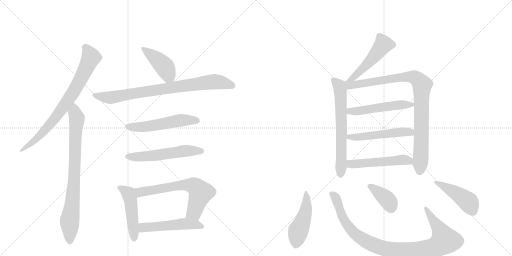
t = 0.00 s
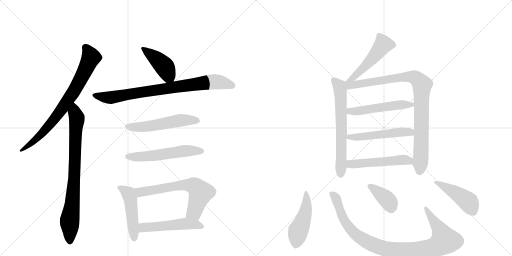
t = 2.81 s
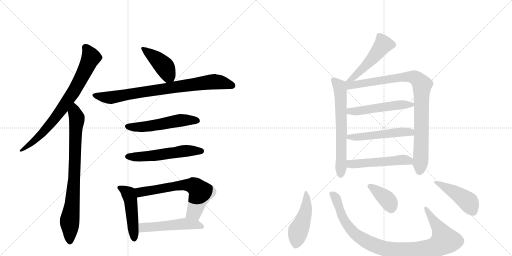
t = 5.62 s
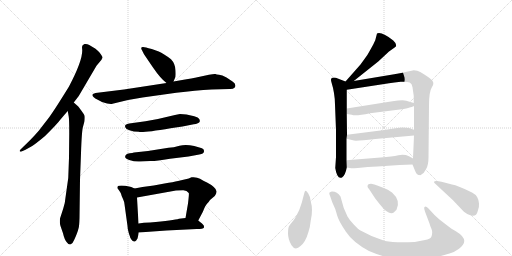
t = 8.42 s
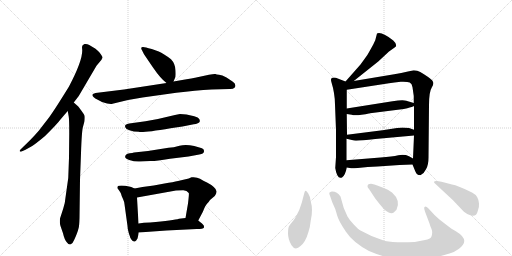
t = 11.23 s
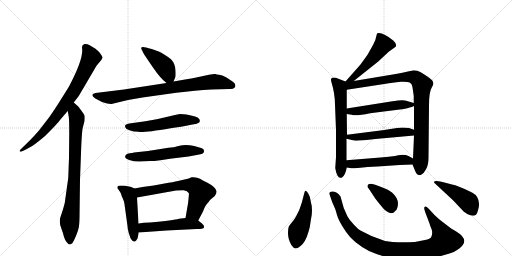
t = 14.04 s

The animated SVG that drew these frames (rendered in a browser with its animation timeline set to each time). Animation: 19 CSS @keyframes rules; one cycle of 14.04 s.

<svg version="1.1" viewBox="0 0 2048 1024" xmlns="http://www.w3.org/2000/svg">
  <g stroke="lightgray" stroke-dasharray="1,1" stroke-width="1" transform="scale(4, 4)">
    <line x1="0" y1="0" x2="256" y2="256"></line>
    <line x1="256" y1="0" x2="0" y2="256"></line>
    <line x1="128" y1="0" x2="128" y2="256"></line>
    <line x1="0" y1="128" x2="256" y2="128"></line>
    <line x1="256" y1="0" x2="512" y2="256"></line>
    <line x1="512" y1="0" x2="256" y2="256"></line>
    <line x1="384" y1="0" x2="384" y2="256"></line>
    <line x1="256" y1="128" x2="512" y2="128"></line>
  </g>
<g transform="scale(1, -1) translate(0, -850)">
   <style type="text/css">
    @keyframes keyframes0 {
      from {
       stroke: black;
       stroke-dashoffset: 774;
       stroke-width: 128;
       }
       72% {
       animation-timing-function: step-end;
       stroke: black;
       stroke-dashoffset: 0;
       stroke-width: 128;
       }
       to {
       stroke: black;
       stroke-width: 1024;
       }
       }
       #make-me-a-hanzi-animation-0 {
         animation: keyframes0 0.879883s both;
         animation-delay: 0.000000s;
         animation-timing-function: linear;
       }
    @keyframes keyframes1 {
      from {
       stroke: black;
       stroke-dashoffset: 804;
       stroke-width: 128;
       }
       72% {
       animation-timing-function: step-end;
       stroke: black;
       stroke-dashoffset: 0;
       stroke-width: 128;
       }
       to {
       stroke: black;
       stroke-width: 1024;
       }
       }
       #make-me-a-hanzi-animation-1 {
         animation: keyframes1 0.904297s both;
         animation-delay: 0.879883s;
         animation-timing-function: linear;
       }
    @keyframes keyframes2 {
      from {
       stroke: black;
       stroke-dashoffset: 419;
       stroke-width: 128;
       }
       58% {
       animation-timing-function: step-end;
       stroke: black;
       stroke-dashoffset: 0;
       stroke-width: 128;
       }
       to {
       stroke: black;
       stroke-width: 1024;
       }
       }
       #make-me-a-hanzi-animation-2 {
         animation: keyframes2 0.590983s both;
         animation-delay: 1.784180s;
         animation-timing-function: linear;
       }
    @keyframes keyframes3 {
      from {
       stroke: black;
       stroke-dashoffset: 814;
       stroke-width: 128;
       }
       73% {
       animation-timing-function: step-end;
       stroke: black;
       stroke-dashoffset: 0;
       stroke-width: 128;
       }
       to {
       stroke: black;
       stroke-width: 1024;
       }
       }
       #make-me-a-hanzi-animation-3 {
         animation: keyframes3 0.912435s both;
         animation-delay: 2.375163s;
         animation-timing-function: linear;
       }
    @keyframes keyframes4 {
      from {
       stroke: black;
       stroke-dashoffset: 536;
       stroke-width: 128;
       }
       64% {
       animation-timing-function: step-end;
       stroke: black;
       stroke-dashoffset: 0;
       stroke-width: 128;
       }
       to {
       stroke: black;
       stroke-width: 1024;
       }
       }
       #make-me-a-hanzi-animation-4 {
         animation: keyframes4 0.686198s both;
         animation-delay: 3.287598s;
         animation-timing-function: linear;
       }
    @keyframes keyframes5 {
      from {
       stroke: black;
       stroke-dashoffset: 548;
       stroke-width: 128;
       }
       64% {
       animation-timing-function: step-end;
       stroke: black;
       stroke-dashoffset: 0;
       stroke-width: 128;
       }
       to {
       stroke: black;
       stroke-width: 1024;
       }
       }
       #make-me-a-hanzi-animation-5 {
         animation: keyframes5 0.695964s both;
         animation-delay: 3.973796s;
         animation-timing-function: linear;
       }
    @keyframes keyframes6 {
      from {
       stroke: black;
       stroke-dashoffset: 474;
       stroke-width: 128;
       }
       61% {
       animation-timing-function: step-end;
       stroke: black;
       stroke-dashoffset: 0;
       stroke-width: 128;
       }
       to {
       stroke: black;
       stroke-width: 1024;
       }
       }
       #make-me-a-hanzi-animation-6 {
         animation: keyframes6 0.635742s both;
         animation-delay: 4.669759s;
         animation-timing-function: linear;
       }
    @keyframes keyframes7 {
      from {
       stroke: black;
       stroke-dashoffset: 646;
       stroke-width: 128;
       }
       68% {
       animation-timing-function: step-end;
       stroke: black;
       stroke-dashoffset: 0;
       stroke-width: 128;
       }
       to {
       stroke: black;
       stroke-width: 1024;
       }
       }
       #make-me-a-hanzi-animation-7 {
         animation: keyframes7 0.775716s both;
         animation-delay: 5.305501s;
         animation-timing-function: linear;
       }
    @keyframes keyframes8 {
      from {
       stroke: black;
       stroke-dashoffset: 510;
       stroke-width: 128;
       }
       62% {
       animation-timing-function: step-end;
       stroke: black;
       stroke-dashoffset: 0;
       stroke-width: 128;
       }
       to {
       stroke: black;
       stroke-width: 1024;
       }
       }
       #make-me-a-hanzi-animation-8 {
         animation: keyframes8 0.665039s both;
         animation-delay: 6.081217s;
         animation-timing-function: linear;
       }
    @keyframes keyframes9 {
      from {
       stroke: black;
       stroke-dashoffset: 504;
       stroke-width: 128;
       }
       62% {
       animation-timing-function: step-end;
       stroke: black;
       stroke-dashoffset: 0;
       stroke-width: 128;
       }
       to {
       stroke: black;
       stroke-width: 1024;
       }
       }
       #make-me-a-hanzi-animation-9 {
         animation: keyframes9 0.660156s both;
         animation-delay: 6.746257s;
         animation-timing-function: linear;
       }
    @keyframes keyframes10 {
      from {
       stroke: black;
       stroke-dashoffset: 644;
       stroke-width: 128;
       }
       68% {
       animation-timing-function: step-end;
       stroke: black;
       stroke-dashoffset: 0;
       stroke-width: 128;
       }
       to {
       stroke: black;
       stroke-width: 1024;
       }
       }
       #make-me-a-hanzi-animation-10 {
         animation: keyframes10 0.774089s both;
         animation-delay: 7.406413s;
         animation-timing-function: linear;
       }
    @keyframes keyframes11 {
      from {
       stroke: black;
       stroke-dashoffset: 921;
       stroke-width: 128;
       }
       75% {
       animation-timing-function: step-end;
       stroke: black;
       stroke-dashoffset: 0;
       stroke-width: 128;
       }
       to {
       stroke: black;
       stroke-width: 1024;
       }
       }
       #make-me-a-hanzi-animation-11 {
         animation: keyframes11 0.999512s both;
         animation-delay: 8.180501s;
         animation-timing-function: linear;
       }
    @keyframes keyframes12 {
      from {
       stroke: black;
       stroke-dashoffset: 513;
       stroke-width: 128;
       }
       63% {
       animation-timing-function: step-end;
       stroke: black;
       stroke-dashoffset: 0;
       stroke-width: 128;
       }
       to {
       stroke: black;
       stroke-width: 1024;
       }
       }
       #make-me-a-hanzi-animation-12 {
         animation: keyframes12 0.667480s both;
         animation-delay: 9.180013s;
         animation-timing-function: linear;
       }
    @keyframes keyframes13 {
      from {
       stroke: black;
       stroke-dashoffset: 517;
       stroke-width: 128;
       }
       63% {
       animation-timing-function: step-end;
       stroke: black;
       stroke-dashoffset: 0;
       stroke-width: 128;
       }
       to {
       stroke: black;
       stroke-width: 1024;
       }
       }
       #make-me-a-hanzi-animation-13 {
         animation: keyframes13 0.670736s both;
         animation-delay: 9.847493s;
         animation-timing-function: linear;
       }
    @keyframes keyframes14 {
      from {
       stroke: black;
       stroke-dashoffset: 513;
       stroke-width: 128;
       }
       63% {
       animation-timing-function: step-end;
       stroke: black;
       stroke-dashoffset: 0;
       stroke-width: 128;
       }
       to {
       stroke: black;
       stroke-width: 1024;
       }
       }
       #make-me-a-hanzi-animation-14 {
         animation: keyframes14 0.667480s both;
         animation-delay: 10.518229s;
         animation-timing-function: linear;
       }
    @keyframes keyframes15 {
      from {
       stroke: black;
       stroke-dashoffset: 465;
       stroke-width: 128;
       }
       60% {
       animation-timing-function: step-end;
       stroke: black;
       stroke-dashoffset: 0;
       stroke-width: 128;
       }
       to {
       stroke: black;
       stroke-width: 1024;
       }
       }
       #make-me-a-hanzi-animation-15 {
         animation: keyframes15 0.628418s both;
         animation-delay: 11.185710s;
         animation-timing-function: linear;
       }
    @keyframes keyframes16 {
      from {
       stroke: black;
       stroke-dashoffset: 977;
       stroke-width: 128;
       }
       76% {
       animation-timing-function: step-end;
       stroke: black;
       stroke-dashoffset: 0;
       stroke-width: 128;
       }
       to {
       stroke: black;
       stroke-width: 1024;
       }
       }
       #make-me-a-hanzi-animation-16 {
         animation: keyframes16 1.045085s both;
         animation-delay: 11.814128s;
         animation-timing-function: linear;
       }
    @keyframes keyframes17 {
      from {
       stroke: black;
       stroke-dashoffset: 379;
       stroke-width: 128;
       }
       55% {
       animation-timing-function: step-end;
       stroke: black;
       stroke-dashoffset: 0;
       stroke-width: 128;
       }
       to {
       stroke: black;
       stroke-width: 1024;
       }
       }
       #make-me-a-hanzi-animation-17 {
         animation: keyframes17 0.558431s both;
         animation-delay: 12.859212s;
         animation-timing-function: linear;
       }
    @keyframes keyframes18 {
      from {
       stroke: black;
       stroke-dashoffset: 456;
       stroke-width: 128;
       }
       60% {
       animation-timing-function: step-end;
       stroke: black;
       stroke-dashoffset: 0;
       stroke-width: 128;
       }
       to {
       stroke: black;
       stroke-width: 1024;
       }
       }
       #make-me-a-hanzi-animation-18 {
         animation: keyframes18 0.621094s both;
         animation-delay: 13.417643s;
         animation-timing-function: linear;
       }
</style>
<path d="M 295 440 L 315 466 L 386 587 L 406 611 L 408 616 Q 415 619 398 640 Q 383 656 377 658 L 357 670 Q 347 676 338 674 Q 328 671 328 662 L 329 648 Q 329 605 276 504 Q 220 413 196 380 L 155 327 Q 136 305 118 287 L 82 252 Q 78 248 79 245 Q 81 242 86 244 L 102 251 L 127 265 Q 142 274 179 305 Q 228 353 241 371 Q 255 388 271 406 L 295 440 Z" fill="lightgray"></path> 
<path d="M 277 318 L 276 219 L 273 138 L 262 60 Q 260 35 253 16 L 240 -24 Q 238 -42 242 -54 L 252 -83 Q 258 -110 268 -120 Q 275 -130 283 -127 Q 291 -124 297 -109 Q 304 -94 308 -83 Q 312 -72 314 -64 Q 317 -57 318 -22 L 320 131 L 324 237 Q 327 328 332 343 L 338 365 Q 340 383 338 388 Q 336 393 325 408 Q 315 422 313 424 L 295 440 C 273 460 266 436 271 406 L 275 383 Q 277 372 277 318 Z" fill="lightgray"></path> 
<path d="M 694 524 L 700 538 Q 704 543 702 569 Q 701 595 684 613 Q 654 636 635 644 L 607 654 Q 579 662 573 662 Q 560 663 568 649 L 576 633 L 612 580 Q 642 536 666 518 C 685 503 685 503 694 524 Z" fill="lightgray"></path> 
<path d="M 512 450 L 570 460 L 705 479 Q 782 488 846 492 L 918 494 Q 932 493 939 500 Q 943 505 941 510 Q 941 517 930 524 L 906 540 Q 888 550 876 551 Q 865 552 862 554 Q 856 555 836 551 L 780 539 Q 767 536 746 533 L 694 524 L 666 518 L 496 492 L 382 478 Q 373 476 370 472 Q 368 468 374 462 Q 381 455 389 452 L 408 442 Q 438 432 450 435 L 512 450 Z" fill="lightgray"></path> 
<path d="M 746 392 L 720 394 Q 716 394 687 387 Q 633 373 582 365 L 517 356 Q 508 354 503 351 Q 499 348 501 341 Q 503 334 518 329 Q 534 323 555 323 Q 564 317 682 337 L 730 344 L 775 353 Q 784 354 791 357 Q 798 360 799 364 Q 800 368 797 374 Q 794 380 777 385 L 746 392 Z" fill="lightgray"></path> 
<path d="M 504 231 Q 493 218 517 210 Q 541 202 561 204 Q 582 206 601 206 Q 620 205 680 215 L 754 224 L 792 231 Q 814 234 815 241 Q 820 255 801 259 L 777 266 Q 743 273 718 267 Q 694 260 674 259 L 592 246 L 536 240 Q 530 238 519 237 Q 508 236 504 231 Z" fill="lightgray"></path> 
<path d="M 538 96 L 525 102 Q 519 104 501 107 Q 484 109 475 107 Q 470 107 469 98 Q 483 80 484 75 Q 485 69 492 54 Q 498 41 498 33 L 510 -54 Q 510 -66 515 -82 Q 521 -99 521 -101 Q 533 -121 541 -115 Q 544 -114 550 -104 Q 554 -88 555 -80 L 554 -44 L 548 60 C 546 90 546 92 538 96 Z" fill="lightgray"></path> 
<path d="M 755 136 L 712 126 Q 694 122 658 116 L 615 108 L 570 102 L 538 96 C 509 90 518 55 548 60 L 704 88 L 731 89 Q 747 90 755 78 Q 757 77 752 36 L 742 -22 C 737 -52 779 -59 793 -32 L 812 4 Q 821 28 828 35 Q 835 42 840 50 L 859 66 Q 867 78 866 85 Q 866 92 855 102 Q 844 112 828 120 Q 813 127 800 135 Q 787 143 766 141 Q 758 137 755 136 Z" fill="lightgray"></path> 
<path d="M 555 -80 L 666 -72 L 787 -66 Q 813 -66 816 -60 Q 817 -60 815 -52 Q 812 -46 793 -32 C 775 -18 772 -19 742 -22 L 716 -25 Q 696 -31 600 -40 Q 574 -40 554 -44 C 524 -49 525 -82 555 -80 Z" fill="lightgray"></path> 
<path d="M 1415 526 L 1513 604 L 1556 644 L 1580 661 Q 1592 670 1573 688 Q 1536 718 1516 718 Q 1510 718 1508 716 L 1501 689 L 1493 672 Q 1470 630 1468 628 L 1442 592 L 1382 524 C 1362 502 1392 507 1415 526 Z" fill="lightgray"></path> 
<path d="M 1382 524 L 1351 536 Q 1344 540 1336 540 Q 1320 540 1325 524 Q 1340 475 1340 432 L 1344 329 L 1344 222 L 1341 178 Q 1347 139 1362 139 Q 1363 138 1368 140 Q 1381 148 1387 180 L 1386 209 L 1386 295 L 1388 311 L 1387 394 L 1387 416 L 1387 491 C 1387 521 1387 522 1382 524 Z" fill="lightgray"></path> 
<path d="M 1650 192 L 1659 170 Q 1666 152 1672 151 Q 1673 150 1678 150 Q 1681 148 1687 153 Q 1695 156 1704 173 Q 1714 189 1714 220 L 1716 428 Q 1716 483 1727 500 Q 1738 516 1730 526 Q 1729 530 1711 543 Q 1693 555 1681 562 Q 1670 569 1655 569 Q 1594 556 1577 553 L 1415 526 C 1369 518 1341 484 1387 491 L 1556 517 Q 1576 521 1603 523 Q 1630 524 1639 520 Q 1648 516 1650 501 L 1655 466 L 1655 438 L 1656 426 L 1656 331 L 1656 308 L 1652 216 L 1650 192 Z" fill="lightgray"></path> 
<path d="M 1387 394 L 1407 391 Q 1422 385 1480 397 L 1615 414 L 1629 417 Q 1650 423 1656 426 C 1673 433 1673 433 1655 438 L 1625 447 Q 1612 452 1570 445 L 1387 416 C 1357 411 1357 398 1387 394 Z" fill="lightgray"></path> 
<path d="M 1386 295 L 1412 289 Q 1417 284 1501 294 L 1656 308 C 1686 311 1684 321 1656 331 L 1636 338 Q 1624 340 1610 340 L 1588 338 L 1530 329 L 1388 311 C 1358 307 1357 302 1386 295 Z" fill="lightgray"></path> 
<path d="M 1387 180 L 1405 177 Q 1406 176 1431 178 Q 1471 183 1510 184 L 1598 190 L 1650 192 C 1680 193 1678 201 1652 216 L 1636 225 Q 1617 234 1593 229 Q 1570 223 1522 220 L 1386 209 C 1356 207 1357 185 1387 180 Z" fill="lightgray"></path> 
<path d="M 1243 44 Q 1241 64 1233 76 Q 1226 88 1222 87 Q 1219 86 1217 77 L 1207 39 L 1197 10 L 1184 -16 Q 1176 -30 1168 -39 Q 1160 -48 1158 -52 Q 1152 -58 1152 -83 Q 1152 -108 1166 -131 Q 1181 -155 1202 -134 Q 1222 -119 1234 -77 Q 1240 -61 1243 -32 Q 1253 11 1243 44 Z" fill="lightgray"></path> 
<path d="M 1738 -10 L 1714 16 Q 1706 24 1702 24 Q 1692 24 1701 1 L 1718 -44 Q 1720 -52 1726 -66 Q 1732 -80 1725 -98 Q 1721 -106 1700 -110 L 1659 -118 Q 1580 -122 1540 -114 Q 1487 -98 1442 -72 Q 1433 -67 1415 -48 Q 1397 -29 1390 -16 L 1375 18 L 1362 64 Q 1348 85 1327 84 Q 1321 83 1318 80 Q 1316 75 1320 67 L 1329 41 L 1340 16 Q 1342 12 1348 -10 Q 1354 -33 1383 -76 Q 1412 -120 1476 -154 Q 1510 -169 1552 -180 Q 1586 -191 1660 -188 Q 1735 -185 1798 -164 Q 1819 -158 1836 -145 Q 1883 -111 1825 -76 Q 1802 -63 1802 -62 L 1772 -39 Q 1752 -24 1738 -10 Z" fill="lightgray"></path> 
<path d="M 1476 94 L 1501 56 Q 1520 31 1536 13 Q 1562 -9 1575 0 L 1586 11 Q 1604 48 1568 80 Q 1551 93 1535 98 L 1509 108 Q 1505 110 1484 115 Q 1476 115 1474 113 Q 1465 105 1476 94 Z" fill="lightgray"></path> 
<path d="M 1808 112 L 1766 123 Q 1737 130 1736 122 Q 1736 119 1740 116 L 1812 49 L 1848 11 Q 1853 4 1869 -6 Q 1892 -18 1904 -9 Q 1908 -6 1912 9 Q 1917 23 1916 36 Q 1916 48 1909 61 Q 1902 73 1888 80 Q 1830 109 1808 112 Z" fill="lightgray"></path> 
      <clipPath id="make-me-a-hanzi-clip-0">
      <path d="M 295 440 L 315 466 L 386 587 L 406 611 L 408 616 Q 415 619 398 640 Q 383 656 377 658 L 357 670 Q 347 676 338 674 Q 328 671 328 662 L 329 648 Q 329 605 276 504 Q 220 413 196 380 L 155 327 Q 136 305 118 287 L 82 252 Q 78 248 79 245 Q 81 242 86 244 L 102 251 L 127 265 Q 142 274 179 305 Q 228 353 241 371 Q 255 388 271 406 L 295 440 Z" fill="lightgray"></path>
      </clipPath>
      <path clip-path="url(#make-me-a-hanzi-clip-0)" d="M 343 660 L 364 620 L 291 478 L 249 415 L 176 324 L 116 269 L 83 247 " fill="none" id="make-me-a-hanzi-animation-0" stroke-dasharray="646 1292" stroke-linecap="round"></path>

      <clipPath id="make-me-a-hanzi-clip-1">
      <path d="M 277 318 L 276 219 L 273 138 L 262 60 Q 260 35 253 16 L 240 -24 Q 238 -42 242 -54 L 252 -83 Q 258 -110 268 -120 Q 275 -130 283 -127 Q 291 -124 297 -109 Q 304 -94 308 -83 Q 312 -72 314 -64 Q 317 -57 318 -22 L 320 131 L 324 237 Q 327 328 332 343 L 338 365 Q 340 383 338 388 Q 336 393 325 408 Q 315 422 313 424 L 295 440 C 273 460 266 436 271 406 L 275 383 Q 277 372 277 318 Z" fill="lightgray"></path>
      </clipPath>
      <path clip-path="url(#make-me-a-hanzi-clip-1)" d="M 295 431 L 307 367 L 295 108 L 278 -33 L 280 -115 " fill="none" id="make-me-a-hanzi-animation-1" stroke-dasharray="676 1352" stroke-linecap="round"></path>

      <clipPath id="make-me-a-hanzi-clip-2">
      <path d="M 694 524 L 700 538 Q 704 543 702 569 Q 701 595 684 613 Q 654 636 635 644 L 607 654 Q 579 662 573 662 Q 560 663 568 649 L 576 633 L 612 580 Q 642 536 666 518 C 685 503 685 503 694 524 Z" fill="lightgray"></path>
      </clipPath>
      <path clip-path="url(#make-me-a-hanzi-clip-2)" d="M 575 654 L 658 583 L 671 558 L 670 532 " fill="none" id="make-me-a-hanzi-animation-2" stroke-dasharray="291 582" stroke-linecap="round"></path>

      <clipPath id="make-me-a-hanzi-clip-3">
      <path d="M 512 450 L 570 460 L 705 479 Q 782 488 846 492 L 918 494 Q 932 493 939 500 Q 943 505 941 510 Q 941 517 930 524 L 906 540 Q 888 550 876 551 Q 865 552 862 554 Q 856 555 836 551 L 780 539 Q 767 536 746 533 L 694 524 L 666 518 L 496 492 L 382 478 Q 373 476 370 472 Q 368 468 374 462 Q 381 455 389 452 L 408 442 Q 438 432 450 435 L 512 450 Z" fill="lightgray"></path>
      </clipPath>
      <path clip-path="url(#make-me-a-hanzi-clip-3)" d="M 379 470 L 444 460 L 849 523 L 887 520 L 929 507 " fill="none" id="make-me-a-hanzi-animation-3" stroke-dasharray="686 1372" stroke-linecap="round"></path>

      <clipPath id="make-me-a-hanzi-clip-4">
      <path d="M 746 392 L 720 394 Q 716 394 687 387 Q 633 373 582 365 L 517 356 Q 508 354 503 351 Q 499 348 501 341 Q 503 334 518 329 Q 534 323 555 323 Q 564 317 682 337 L 730 344 L 775 353 Q 784 354 791 357 Q 798 360 799 364 Q 800 368 797 374 Q 794 380 777 385 L 746 392 Z" fill="lightgray"></path>
      </clipPath>
      <path clip-path="url(#make-me-a-hanzi-clip-4)" d="M 511 344 L 582 343 L 725 369 L 789 367 " fill="none" id="make-me-a-hanzi-animation-4" stroke-dasharray="408 816" stroke-linecap="round"></path>

      <clipPath id="make-me-a-hanzi-clip-5">
      <path d="M 504 231 Q 493 218 517 210 Q 541 202 561 204 Q 582 206 601 206 Q 620 205 680 215 L 754 224 L 792 231 Q 814 234 815 241 Q 820 255 801 259 L 777 266 Q 743 273 718 267 Q 694 260 674 259 L 592 246 L 536 240 Q 530 238 519 237 Q 508 236 504 231 Z" fill="lightgray"></path>
      </clipPath>
      <path clip-path="url(#make-me-a-hanzi-clip-5)" d="M 514 223 L 594 225 L 751 247 L 804 246 " fill="none" id="make-me-a-hanzi-animation-5" stroke-dasharray="420 840" stroke-linecap="round"></path>

      <clipPath id="make-me-a-hanzi-clip-6">
      <path d="M 538 96 L 525 102 Q 519 104 501 107 Q 484 109 475 107 Q 470 107 469 98 Q 483 80 484 75 Q 485 69 492 54 Q 498 41 498 33 L 510 -54 Q 510 -66 515 -82 Q 521 -99 521 -101 Q 533 -121 541 -115 Q 544 -114 550 -104 Q 554 -88 555 -80 L 554 -44 L 548 60 C 546 90 546 92 538 96 Z" fill="lightgray"></path>
      </clipPath>
      <path clip-path="url(#make-me-a-hanzi-clip-6)" d="M 482 96 L 514 75 L 522 51 L 537 -103 " fill="none" id="make-me-a-hanzi-animation-6" stroke-dasharray="346 692" stroke-linecap="round"></path>

      <clipPath id="make-me-a-hanzi-clip-7">
      <path d="M 755 136 L 712 126 Q 694 122 658 116 L 615 108 L 570 102 L 538 96 C 509 90 518 55 548 60 L 704 88 L 731 89 Q 747 90 755 78 Q 757 77 752 36 L 742 -22 C 737 -52 779 -59 793 -32 L 812 4 Q 821 28 828 35 Q 835 42 840 50 L 859 66 Q 867 78 866 85 Q 866 92 855 102 Q 844 112 828 120 Q 813 127 800 135 Q 787 143 766 141 Q 758 137 755 136 Z" fill="lightgray"></path>
      </clipPath>
      <path clip-path="url(#make-me-a-hanzi-clip-7)" d="M 544 91 L 561 81 L 724 109 L 753 111 L 781 104 L 803 80 L 801 72 L 777 2 L 750 -16 " fill="none" id="make-me-a-hanzi-animation-7" stroke-dasharray="518 1036" stroke-linecap="round"></path>

      <clipPath id="make-me-a-hanzi-clip-8">
      <path d="M 555 -80 L 666 -72 L 787 -66 Q 813 -66 816 -60 Q 817 -60 815 -52 Q 812 -46 793 -32 C 775 -18 772 -19 742 -22 L 716 -25 Q 696 -31 600 -40 Q 574 -40 554 -44 C 524 -49 525 -82 555 -80 Z" fill="lightgray"></path>
      </clipPath>
      <path clip-path="url(#make-me-a-hanzi-clip-8)" d="M 563 -74 L 577 -60 L 738 -45 L 791 -49 L 809 -57 " fill="none" id="make-me-a-hanzi-animation-8" stroke-dasharray="382 764" stroke-linecap="round"></path>

      <clipPath id="make-me-a-hanzi-clip-9">
      <path d="M 1415 526 L 1513 604 L 1556 644 L 1580 661 Q 1592 670 1573 688 Q 1536 718 1516 718 Q 1510 718 1508 716 L 1501 689 L 1493 672 Q 1470 630 1468 628 L 1442 592 L 1382 524 C 1362 502 1392 507 1415 526 Z" fill="lightgray"></path>
      </clipPath>
      <path clip-path="url(#make-me-a-hanzi-clip-9)" d="M 1514 707 L 1534 673 L 1490 616 L 1437 562 L 1414 540 L 1387 530 " fill="none" id="make-me-a-hanzi-animation-9" stroke-dasharray="376 752" stroke-linecap="round"></path>

      <clipPath id="make-me-a-hanzi-clip-10">
      <path d="M 1382 524 L 1351 536 Q 1344 540 1336 540 Q 1320 540 1325 524 Q 1340 475 1340 432 L 1344 329 L 1344 222 L 1341 178 Q 1347 139 1362 139 Q 1363 138 1368 140 Q 1381 148 1387 180 L 1386 209 L 1386 295 L 1388 311 L 1387 394 L 1387 416 L 1387 491 C 1387 521 1387 522 1382 524 Z" fill="lightgray"></path>
      </clipPath>
      <path clip-path="url(#make-me-a-hanzi-clip-10)" d="M 1334 530 L 1358 503 L 1362 484 L 1363 152 " fill="none" id="make-me-a-hanzi-animation-10" stroke-dasharray="516 1032" stroke-linecap="round"></path>

      <clipPath id="make-me-a-hanzi-clip-11">
      <path d="M 1650 192 L 1659 170 Q 1666 152 1672 151 Q 1673 150 1678 150 Q 1681 148 1687 153 Q 1695 156 1704 173 Q 1714 189 1714 220 L 1716 428 Q 1716 483 1727 500 Q 1738 516 1730 526 Q 1729 530 1711 543 Q 1693 555 1681 562 Q 1670 569 1655 569 Q 1594 556 1577 553 L 1415 526 C 1369 518 1341 484 1387 491 L 1556 517 Q 1576 521 1603 523 Q 1630 524 1639 520 Q 1648 516 1650 501 L 1655 466 L 1655 438 L 1656 426 L 1656 331 L 1656 308 L 1652 216 L 1650 192 Z" fill="lightgray"></path>
      </clipPath>
      <path clip-path="url(#make-me-a-hanzi-clip-11)" d="M 1388 519 L 1410 510 L 1648 544 L 1677 526 L 1688 511 L 1684 228 L 1677 163 " fill="none" id="make-me-a-hanzi-animation-11" stroke-dasharray="793 1586" stroke-linecap="round"></path>

      <clipPath id="make-me-a-hanzi-clip-12">
      <path d="M 1387 394 L 1407 391 Q 1422 385 1480 397 L 1615 414 L 1629 417 Q 1650 423 1656 426 C 1673 433 1673 433 1655 438 L 1625 447 Q 1612 452 1570 445 L 1387 416 C 1357 411 1357 398 1387 394 Z" fill="lightgray"></path>
      </clipPath>
      <path clip-path="url(#make-me-a-hanzi-clip-12)" d="M 1393 400 L 1582 430 L 1648 431 " fill="none" id="make-me-a-hanzi-animation-12" stroke-dasharray="385 770" stroke-linecap="round"></path>

      <clipPath id="make-me-a-hanzi-clip-13">
      <path d="M 1386 295 L 1412 289 Q 1417 284 1501 294 L 1656 308 C 1686 311 1684 321 1656 331 L 1636 338 Q 1624 340 1610 340 L 1588 338 L 1530 329 L 1388 311 C 1358 307 1357 302 1386 295 Z" fill="lightgray"></path>
      </clipPath>
      <path clip-path="url(#make-me-a-hanzi-clip-13)" d="M 1394 298 L 1398 303 L 1487 305 L 1606 322 L 1642 321 L 1648 314 " fill="none" id="make-me-a-hanzi-animation-13" stroke-dasharray="389 778" stroke-linecap="round"></path>

      <clipPath id="make-me-a-hanzi-clip-14">
      <path d="M 1387 180 L 1405 177 Q 1406 176 1431 178 Q 1471 183 1510 184 L 1598 190 L 1650 192 C 1680 193 1678 201 1652 216 L 1636 225 Q 1617 234 1593 229 Q 1570 223 1522 220 L 1386 209 C 1356 207 1357 185 1387 180 Z" fill="lightgray"></path>
      </clipPath>
      <path clip-path="url(#make-me-a-hanzi-clip-14)" d="M 1393 187 L 1403 194 L 1614 211 L 1636 207 L 1643 199 " fill="none" id="make-me-a-hanzi-animation-14" stroke-dasharray="385 770" stroke-linecap="round"></path>

      <clipPath id="make-me-a-hanzi-clip-15">
      <path d="M 1243 44 Q 1241 64 1233 76 Q 1226 88 1222 87 Q 1219 86 1217 77 L 1207 39 L 1197 10 L 1184 -16 Q 1176 -30 1168 -39 Q 1160 -48 1158 -52 Q 1152 -58 1152 -83 Q 1152 -108 1166 -131 Q 1181 -155 1202 -134 Q 1222 -119 1234 -77 Q 1240 -61 1243 -32 Q 1253 11 1243 44 Z" fill="lightgray"></path>
      </clipPath>
      <path clip-path="url(#make-me-a-hanzi-clip-15)" d="M 1225 79 L 1221 -5 L 1193 -72 L 1184 -124 " fill="none" id="make-me-a-hanzi-animation-15" stroke-dasharray="337 674" stroke-linecap="round"></path>

      <clipPath id="make-me-a-hanzi-clip-16">
      <path d="M 1738 -10 L 1714 16 Q 1706 24 1702 24 Q 1692 24 1701 1 L 1718 -44 Q 1720 -52 1726 -66 Q 1732 -80 1725 -98 Q 1721 -106 1700 -110 L 1659 -118 Q 1580 -122 1540 -114 Q 1487 -98 1442 -72 Q 1433 -67 1415 -48 Q 1397 -29 1390 -16 L 1375 18 L 1362 64 Q 1348 85 1327 84 Q 1321 83 1318 80 Q 1316 75 1320 67 L 1329 41 L 1340 16 Q 1342 12 1348 -10 Q 1354 -33 1383 -76 Q 1412 -120 1476 -154 Q 1510 -169 1552 -180 Q 1586 -191 1660 -188 Q 1735 -185 1798 -164 Q 1819 -158 1836 -145 Q 1883 -111 1825 -76 Q 1802 -63 1802 -62 L 1772 -39 Q 1752 -24 1738 -10 Z" fill="lightgray"></path>
      </clipPath>
      <path clip-path="url(#make-me-a-hanzi-clip-16)" d="M 1326 75 L 1344 58 L 1377 -31 L 1421 -87 L 1482 -125 L 1575 -152 L 1666 -153 L 1711 -146 L 1739 -139 L 1778 -113 L 1765 -79 L 1705 16 " fill="none" id="make-me-a-hanzi-animation-16" stroke-dasharray="849 1698" stroke-linecap="round"></path>

      <clipPath id="make-me-a-hanzi-clip-17">
      <path d="M 1476 94 L 1501 56 Q 1520 31 1536 13 Q 1562 -9 1575 0 L 1586 11 Q 1604 48 1568 80 Q 1551 93 1535 98 L 1509 108 Q 1505 110 1484 115 Q 1476 115 1474 113 Q 1465 105 1476 94 Z" fill="lightgray"></path>
      </clipPath>
      <path clip-path="url(#make-me-a-hanzi-clip-17)" d="M 1481 105 L 1550 50 L 1565 19 " fill="none" id="make-me-a-hanzi-animation-17" stroke-dasharray="251 502" stroke-linecap="round"></path>

      <clipPath id="make-me-a-hanzi-clip-18">
      <path d="M 1808 112 L 1766 123 Q 1737 130 1736 122 Q 1736 119 1740 116 L 1812 49 L 1848 11 Q 1853 4 1869 -6 Q 1892 -18 1904 -9 Q 1908 -6 1912 9 Q 1917 23 1916 36 Q 1916 48 1909 61 Q 1902 73 1888 80 Q 1830 109 1808 112 Z" fill="lightgray"></path>
      </clipPath>
      <path clip-path="url(#make-me-a-hanzi-clip-18)" d="M 1741 121 L 1754 119 L 1863 51 L 1877 37 L 1894 2 " fill="none" id="make-me-a-hanzi-animation-18" stroke-dasharray="328 656" stroke-linecap="round"></path>

</g>
</svg>
